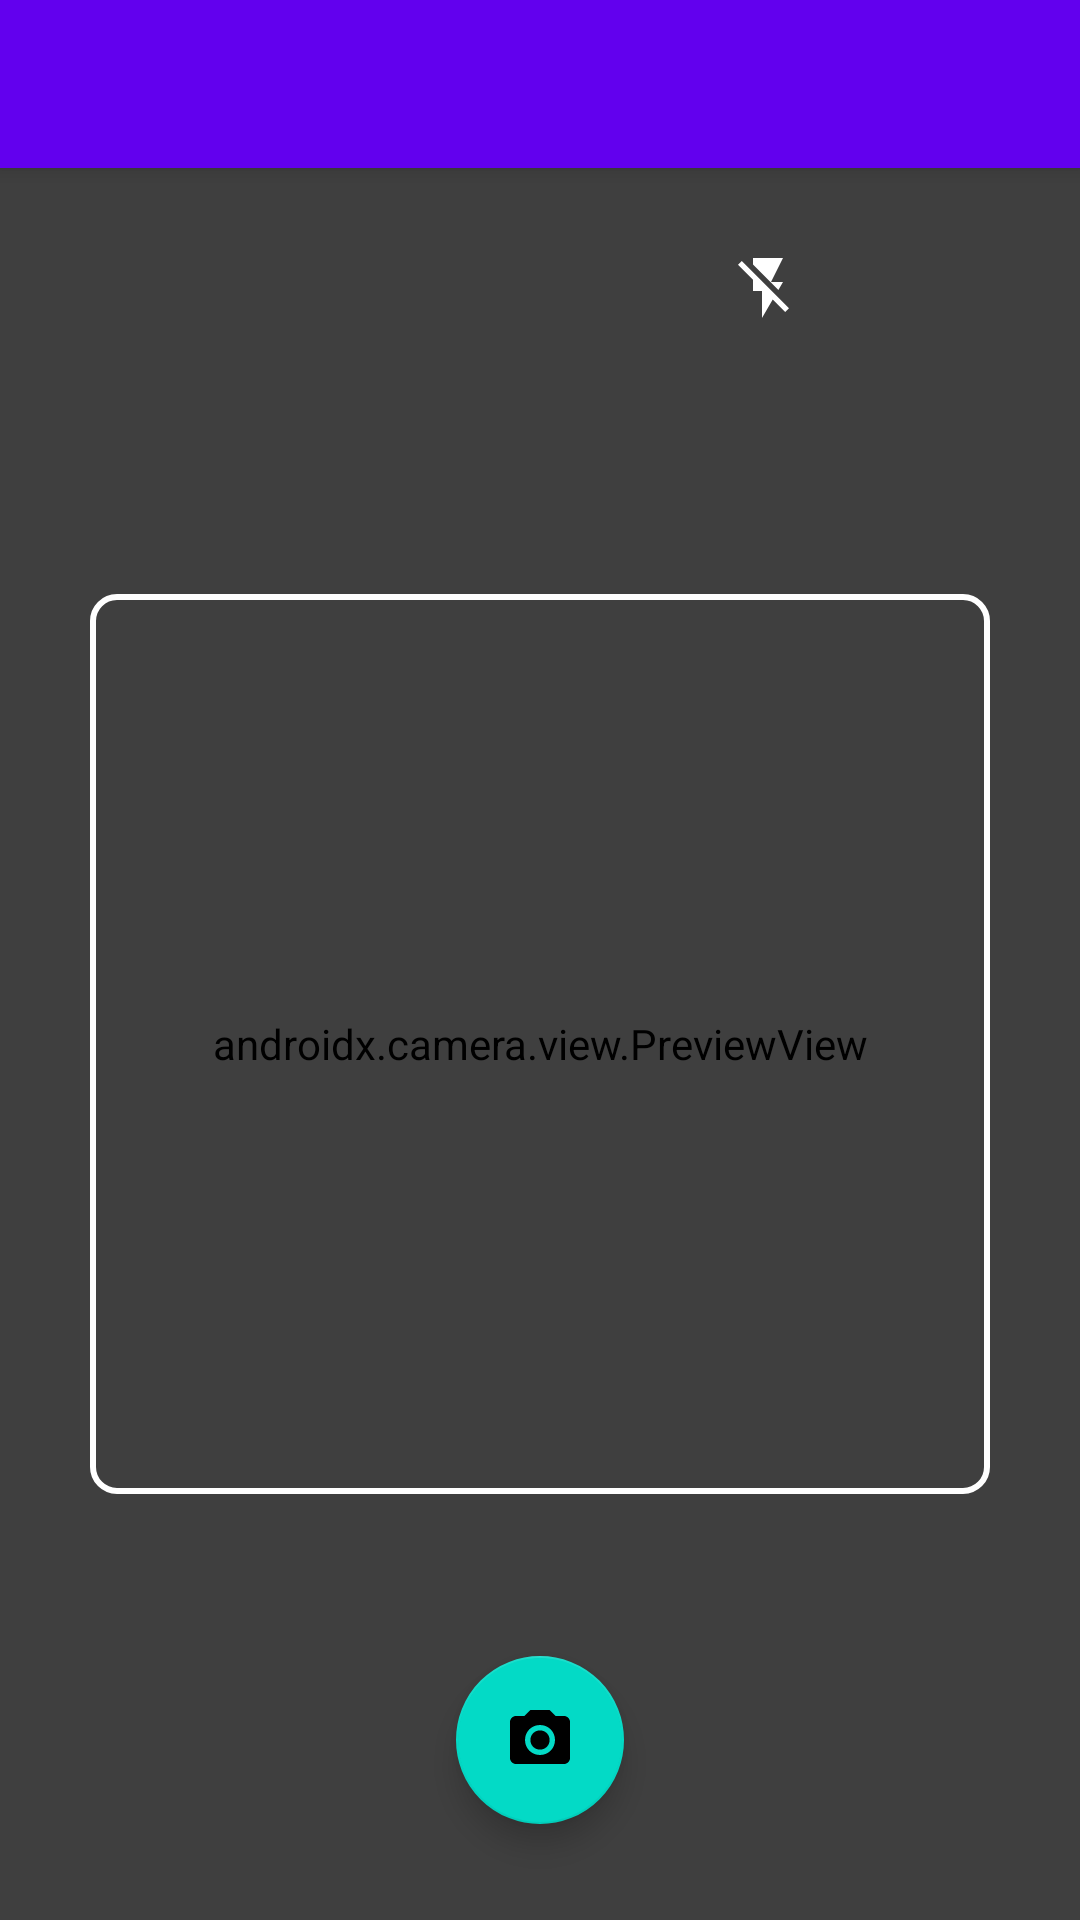

Here is an Android app screen rendered from its layout file. Give the layout XML and the strings, colors and styles it references.
<!-- AndroidManifest.xml: activity theme Theme.RecipeApp.NoActionBar -->
<!-- res/layout/activity_camera.xml -->
<?xml version="1.0" encoding="utf-8"?>
<androidx.coordinatorlayout.widget.CoordinatorLayout
    xmlns:android="http://schemas.android.com/apk/res/android"
    xmlns:app="http://schemas.android.com/apk/res-auto"
    android:layout_width="match_parent"
    android:layout_height="match_parent">

    <com.google.android.material.appbar.AppBarLayout
        android:layout_width="match_parent"
        android:layout_height="wrap_content">

        <androidx.appcompat.widget.Toolbar
            android:id="@+id/toolbar"
            android:layout_width="match_parent"
            android:layout_height="?attr/actionBarSize"
            android:background="?attr/colorPrimary"
            android:theme="@style/ThemeOverlay.AppCompat.Dark.ActionBar"/>

    </com.google.android.material.appbar.AppBarLayout>

    <androidx.constraintlayout.widget.ConstraintLayout
        android:layout_width="match_parent"
        android:layout_height="match_parent"
        app:layout_behavior="@string/appbar_scrolling_view_behavior">

        <androidx.camera.view.PreviewView
            android:id="@+id/viewFinder"
            android:layout_width="match_parent"
            android:layout_height="match_parent" />

        <View
            android:id="@+id/overlay"
            android:layout_width="match_parent"
            android:layout_height="match_parent"
            android:background="@drawable/camera_overlay" />

        <ImageButton
            android:id="@+id/camera_switch_button"
            android:layout_width="48dp"
            android:layout_height="48dp"
            android:layout_margin="16dp"
            android:background="?attr/selectableItemBackgroundBorderless"
            android:src="@drawable/ic_switch_camera"
            app:layout_constraintEnd_toEndOf="parent"
            app:layout_constraintTop_toTopOf="parent"
            android:contentDescription="Switch Camera"/>

        <ImageButton
            android:id="@+id/camera_flash_button"
            android:layout_width="48dp"
            android:layout_height="48dp"
            android:layout_margin="16dp"
            android:background="?attr/selectableItemBackgroundBorderless"
            android:src="@drawable/ic_flash_off"
            app:layout_constraintEnd_toStartOf="@id/camera_switch_button"
            app:layout_constraintTop_toTopOf="parent"
            android:contentDescription="Toggle Flash"/>

        <ImageButton
            android:id="@+id/camera_gallery_button"
            android:layout_width="48dp"
            android:layout_height="48dp"
            android:layout_margin="16dp"
            android:background="?attr/selectableItemBackgroundBorderless"
            android:src="@drawable/ic_gallery"
            app:layout_constraintStart_toStartOf="parent"
            app:layout_constraintTop_toTopOf="parent"
            android:contentDescription="Open Gallery"/>

        <com.google.android.material.floatingactionbutton.FloatingActionButton
            android:id="@+id/camera_capture_button"
            android:layout_width="wrap_content"
            android:layout_height="wrap_content"
            android:layout_marginBottom="32dp"
            android:src="@drawable/ic_camera"
            app:layout_constraintBottom_toBottomOf="parent"
            app:layout_constraintLeft_toLeftOf="parent"
            app:layout_constraintRight_toRightOf="parent"
            android:contentDescription="Take Photo"/>

    </androidx.constraintlayout.widget.ConstraintLayout>

    <include layout="@layout/bottom_sheet_recognition_result"/>

</androidx.coordinatorlayout.widget.CoordinatorLayout>
<!-- res/layout/bottom_sheet_recognition_result.xml (included above) -->
<?xml version="1.0" encoding="utf-8"?>
<LinearLayout
    xmlns:android="http://schemas.android.com/apk/res/android"
    xmlns:app="http://schemas.android.com/apk/res-auto"
    android:id="@+id/bottom_sheet"
    android:layout_width="match_parent"
    android:layout_height="wrap_content"
    android:orientation="vertical"
    android:background="@android:color/white"
    app:behavior_hideable="true"
    app:behavior_peekHeight="0dp"
    app:layout_behavior="com.google.android.material.bottomsheet.BottomSheetBehavior">

    <View
        android:layout_width="32dp"
        android:layout_height="4dp"
        android:layout_gravity="center_horizontal"
        android:layout_marginTop="8dp"
        android:background="@android:color/darker_gray"/>

    <ProgressBar
        android:id="@+id/progressBar"
        android:layout_width="wrap_content"
        android:layout_height="wrap_content"
        android:layout_gravity="center"
        android:layout_margin="16dp"
        android:visibility="gone"/>

    <ImageView
        android:id="@+id/captured_image"
        android:layout_width="match_parent"
        android:layout_height="200dp"
        android:layout_margin="16dp"
        android:scaleType="centerCrop"
        android:contentDescription="Captured Food Image"/>

    <TextView
        android:id="@+id/recognition_result"
        android:layout_width="match_parent"
        android:layout_height="wrap_content"
        android:layout_marginHorizontal="16dp"
        android:layout_marginBottom="16dp"
        android:textSize="16sp"/>

    <LinearLayout
        android:layout_width="match_parent"
        android:layout_height="wrap_content"
        android:orientation="horizontal"
        android:padding="16dp">

        <com.google.android.material.button.MaterialButton
            android:id="@+id/retake_button"
            android:layout_width="0dp"
            android:layout_height="wrap_content"
            android:layout_weight="1"
            android:layout_marginEnd="8dp"
            android:text="Retake"
            style="@style/Widget.MaterialComponents.Button.OutlinedButton"/>

        <com.google.android.material.button.MaterialButton
            android:id="@+id/find_recipes_button"
            android:layout_width="0dp"
            android:layout_height="wrap_content"
            android:layout_weight="1"
            android:layout_marginStart="8dp"
            android:text="Find Recipes"/>

    </LinearLayout>

</LinearLayout>
<!-- resources referenced by this layout -->
<resources>
  <!-- drawable camera_overlay (drawable) -->
  <?xml version="1.0" encoding="utf-8"?>
  <layer-list xmlns:android="http://schemas.android.com/apk/res/android">
      <item>
          <shape android:shape="rectangle">
              <solid android:color="#80000000"/>
          </shape>
      </item>
      <item android:gravity="center">
          <shape android:shape="rectangle">
              <size
                  android:width="300dp"
                  android:height="300dp"/>
              <corners android:radius="8dp"/>
              <stroke
                  android:width="2dp"
                  android:color="@android:color/white"/>
              <solid android:color="#00000000"/>
          </shape>
      </item>
  </layer-list>
  <!-- drawable ic_camera (drawable) -->
  <?xml version="1.0" encoding="utf-8"?>
  <vector xmlns:android="http://schemas.android.com/apk/res/android"
      android:width="24dp"
      android:height="24dp"
      android:viewportWidth="24"
      android:viewportHeight="24">
      <path
          android:fillColor="#FFFFFF"
          android:pathData="M12,15.2C10.2,15.2 8.8,13.8 8.8,12C8.8,10.2 10.2,8.8 12,8.8C13.8,8.8 15.2,10.2 15.2,12C15.2,13.8 13.8,15.2 12,15.2ZM20,4H17.2L15.2,2H8.8L6.8,4H4C2.9,4 2,4.9 2,6V18C2,19.1 2.9,20 4,20H20C21.1,20 22,19.1 22,18V6C22,4.9 21.1,4 20,4ZM12,17C9.2,17 7,14.8 7,12C7,9.2 9.2,7 12,7C14.8,7 17,9.2 17,12C17,14.8 14.8,17 12,17Z"/>
  </vector>
  <!-- drawable ic_flash_off (drawable) -->
  <?xml version="1.0" encoding="utf-8"?>
  <vector xmlns:android="http://schemas.android.com/apk/res/android"
      android:width="24dp"
      android:height="24dp"
      android:viewportWidth="24"
      android:viewportHeight="24">
      <path
          android:fillColor="#FFFFFF"
          android:pathData="M3.27,3L2,4.27l5,5V13h3v9l3.58,-6.14L17.73,20 19,18.73 3.27,3zM17,10h-4l4,-8H7v2.18l8.46,8.46L17,10z"/>
  </vector>
  <style name="Theme.RecipeApp.NoActionBar">
          <item name="windowActionBar">false</item>
          <item name="windowNoTitle">true</item>
          <item name="android:windowFullscreen">true</item>
          <item name="android:statusBarColor">@android:color/transparent</item>
          <item name="android:windowLightStatusBar">true</item>
      </style>
</resources>
